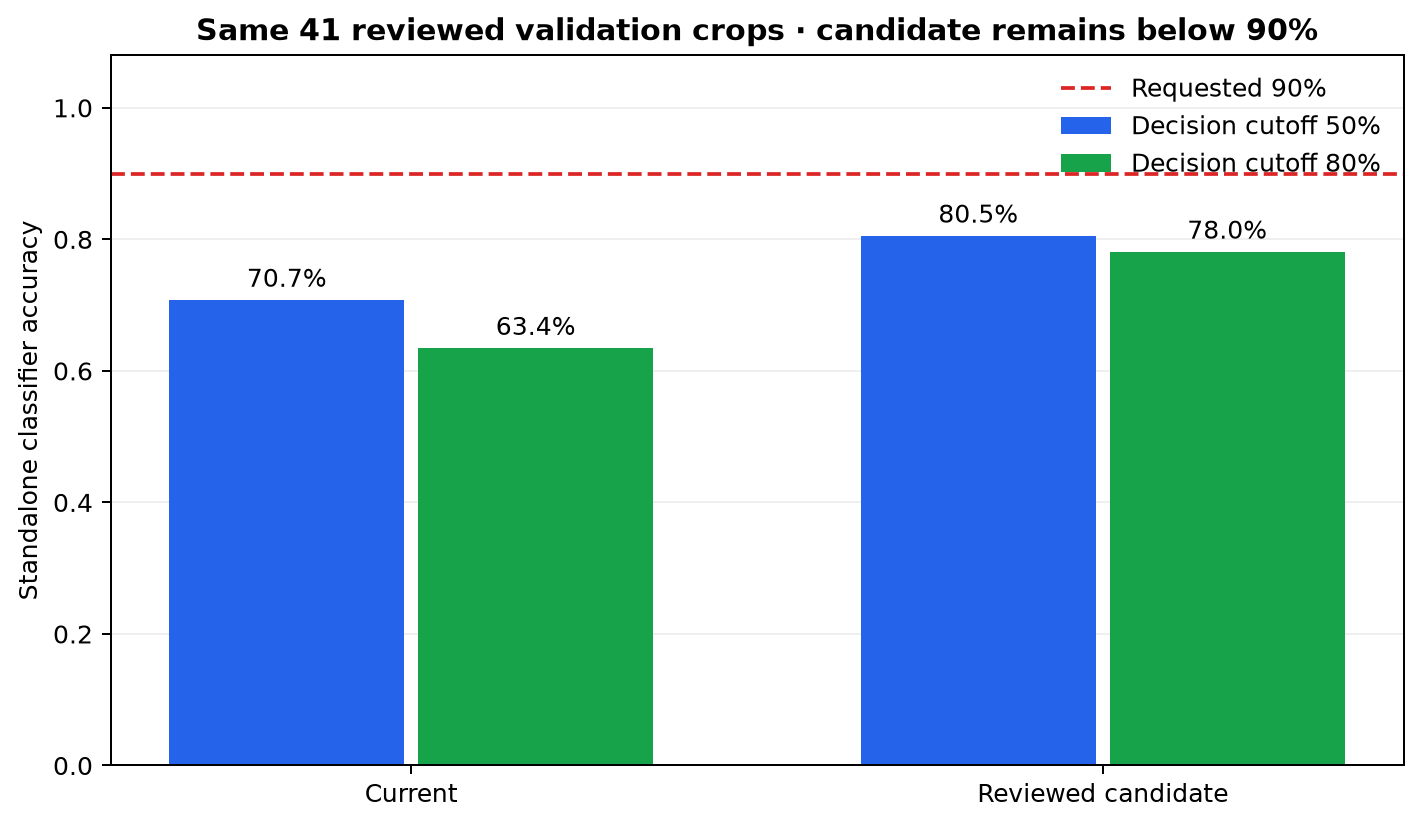

Values plotted in this chart, from the file beside it:
model, threshold, tp, tn, fp, fn, accuracy
Current, 0.5, 25, 4, 7, 5, 0.7073
Current, 0.8, 21, 5, 6, 9, 0.6341
Reviewed candidate, 0.5, 29, 4, 7, 1, 0.8049
Reviewed candidate, 0.8, 28, 4, 7, 2, 0.7805
